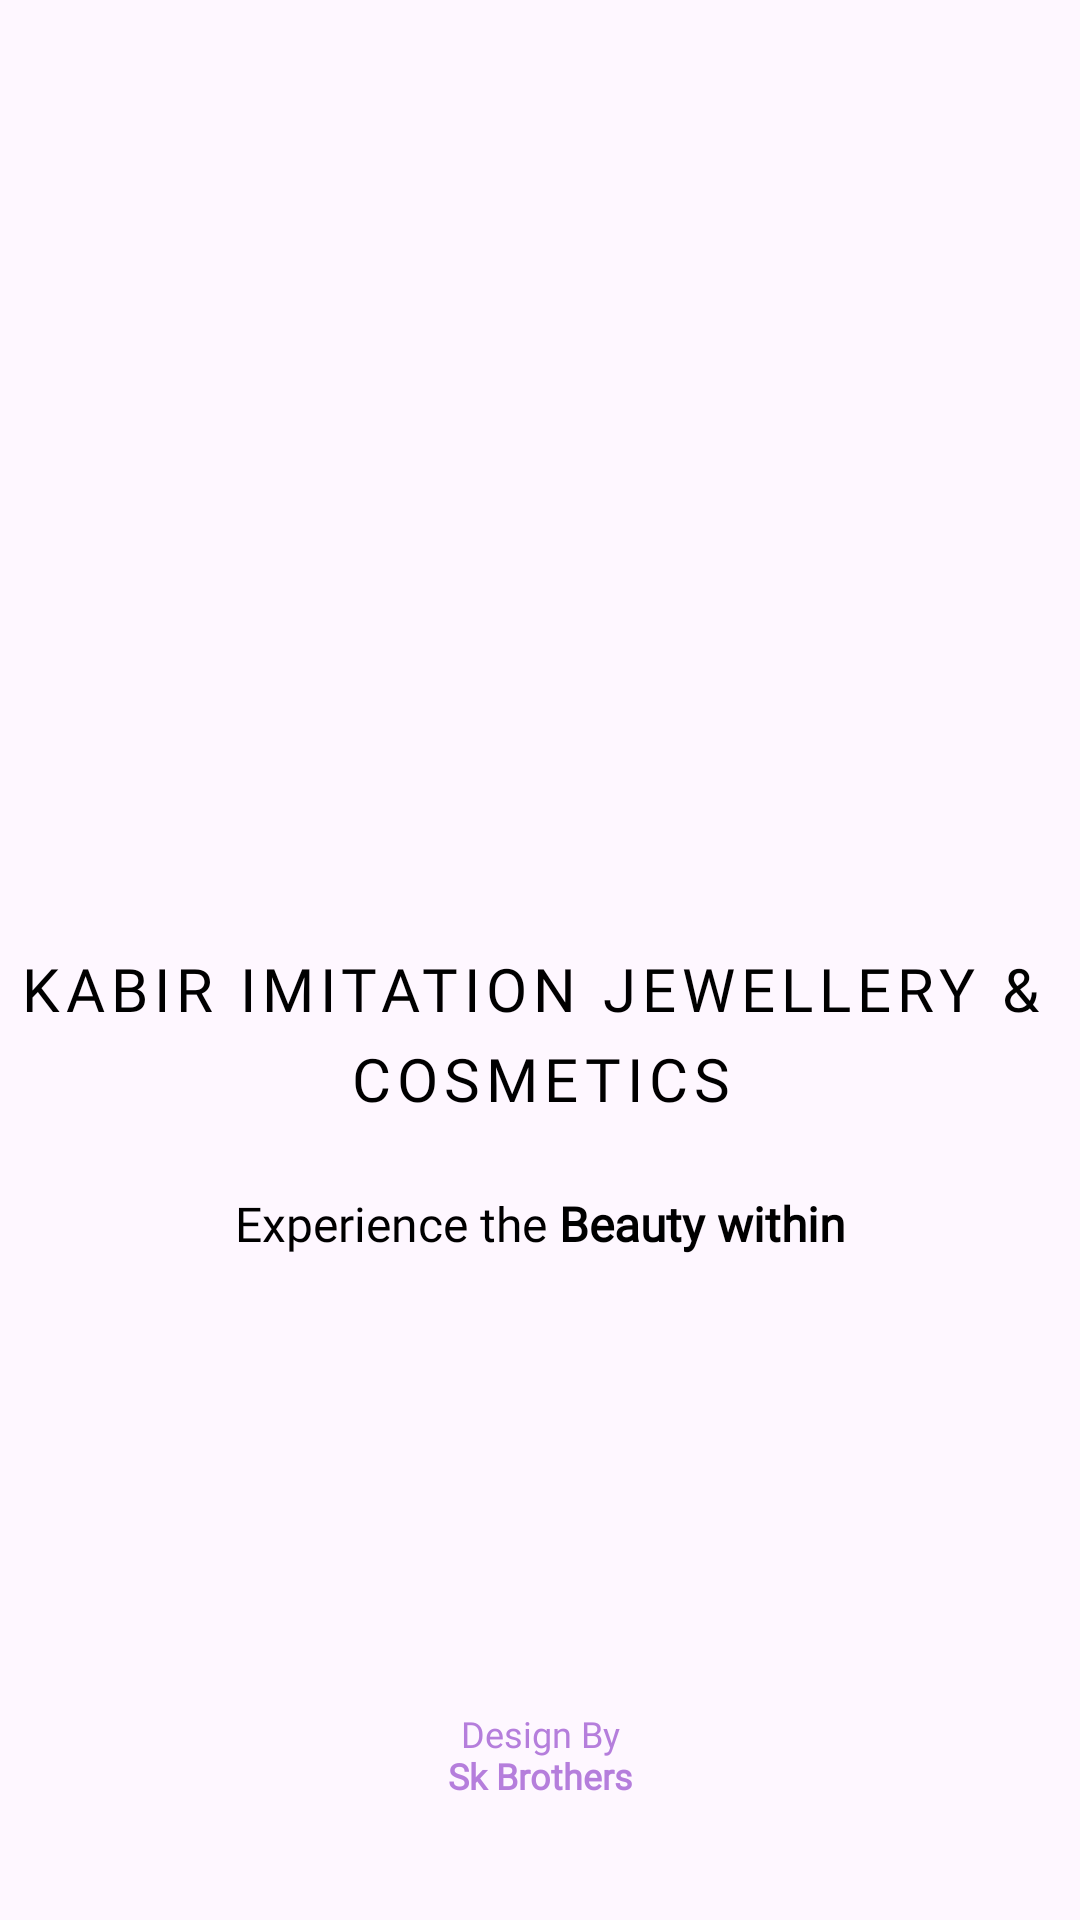

Write the Android layout XML for this screen, with the resource values it uses.
<!-- AndroidManifest.xml: application theme Theme.FoodApp -->
<!-- res/layout/activity_splash_screen.xml -->
<?xml version="1.0" encoding="utf-8"?>
<androidx.constraintlayout.widget.ConstraintLayout xmlns:android="http://schemas.android.com/apk/res/android"
    xmlns:app="http://schemas.android.com/apk/res-auto"
    xmlns:tools="http://schemas.android.com/tools"
    android:id="@+id/main"
    android:background="@drawable/app_bg"
    android:layout_width="match_parent"
    android:layout_height="match_parent"
    tools:context=".activity.SplashScreen">

    <ImageView
        android:id="@+id/imageView"
        android:layout_width="200dp"
        android:layout_height="200dp"
        android:layout_marginTop="100dp"
        app:layout_constraintEnd_toEndOf="parent"
        app:layout_constraintStart_toStartOf="parent"
        app:layout_constraintTop_toTopOf="parent"
        app:srcCompat="@drawable/main_logo" />

    <TextView
        android:id="@+id/textView2"
        android:layout_width="wrap_content"
        android:layout_height="wrap_content"
        android:layout_marginTop="16dp"
        android:fontFamily="@font/latobold"
        android:text="@string/kabir_imitation_and_jewellery"
        android:textAlignment="center"
        android:textAllCaps="true"
        android:lineHeight="30dp"
        android:textColor="@color/black"
        android:textSize="20sp"
        android:letterSpacing="0.1"

        app:layout_constraintEnd_toEndOf="@+id/imageView"
        app:layout_constraintStart_toStartOf="@+id/imageView"
        app:layout_constraintTop_toBottomOf="@+id/imageView" />

    <TextView
        android:id="@+id/textView3"
        android:layout_width="wrap_content"
        android:layout_height="wrap_content"
        android:layout_marginTop="24dp"
        android:fontFamily="@font/latolight"
        android:textColor="@color/black"
        android:text="@string/experience_the_beauty_within"
        android:textSize="16sp"
        app:layout_constraintEnd_toEndOf="@+id/textView2"
        app:layout_constraintStart_toStartOf="@+id/textView2"
        app:layout_constraintTop_toBottomOf="@+id/textView2" />

    <TextView
        android:id="@+id/textView4"
        android:layout_width="wrap_content"
        android:layout_height="wrap_content"
        android:layout_marginBottom="40dp"
        android:fontFamily="@font/latolight"
        android:text="@string/design_by_nsk_brothers"
        android:textAlignment="center"
        android:textColor="@color/lavenderDark"
        android:textSize="12sp"
        app:layout_constraintBottom_toBottomOf="parent"
        app:layout_constraintEnd_toEndOf="parent"
        app:layout_constraintStart_toStartOf="parent" />

</androidx.constraintlayout.widget.ConstraintLayout>
<!-- resources referenced by this layout -->
<resources>
  <color name="black">#FF000000</color>
  <color name="lavenderDark">#B57EDC</color>
  <!-- drawable main_logo: webp bitmap (mipmap-hdpi, 2822 bytes) -->
  <string name="design_by_nsk_brothers">Design By\n<b>Sk Brothers</b></string>
  <string name="experience_the_beauty_within">Experience the <b>Beauty within</b></string>
  <string name="kabir_imitation_and_jewellery">Kabir Imitation Jewellery &amp; \nCosmetics</string>
  <style name="Theme.FoodApp" parent="Base.Theme.FoodApp" />
  <style name="Base.Theme.FoodApp" parent="Theme.Material3.DayNight.NoActionBar">
          
          <item name="colorPrimary">@color/lavender</item>
      </style>
  <color name="lavender">#F8F2FF</color>
</resources>
